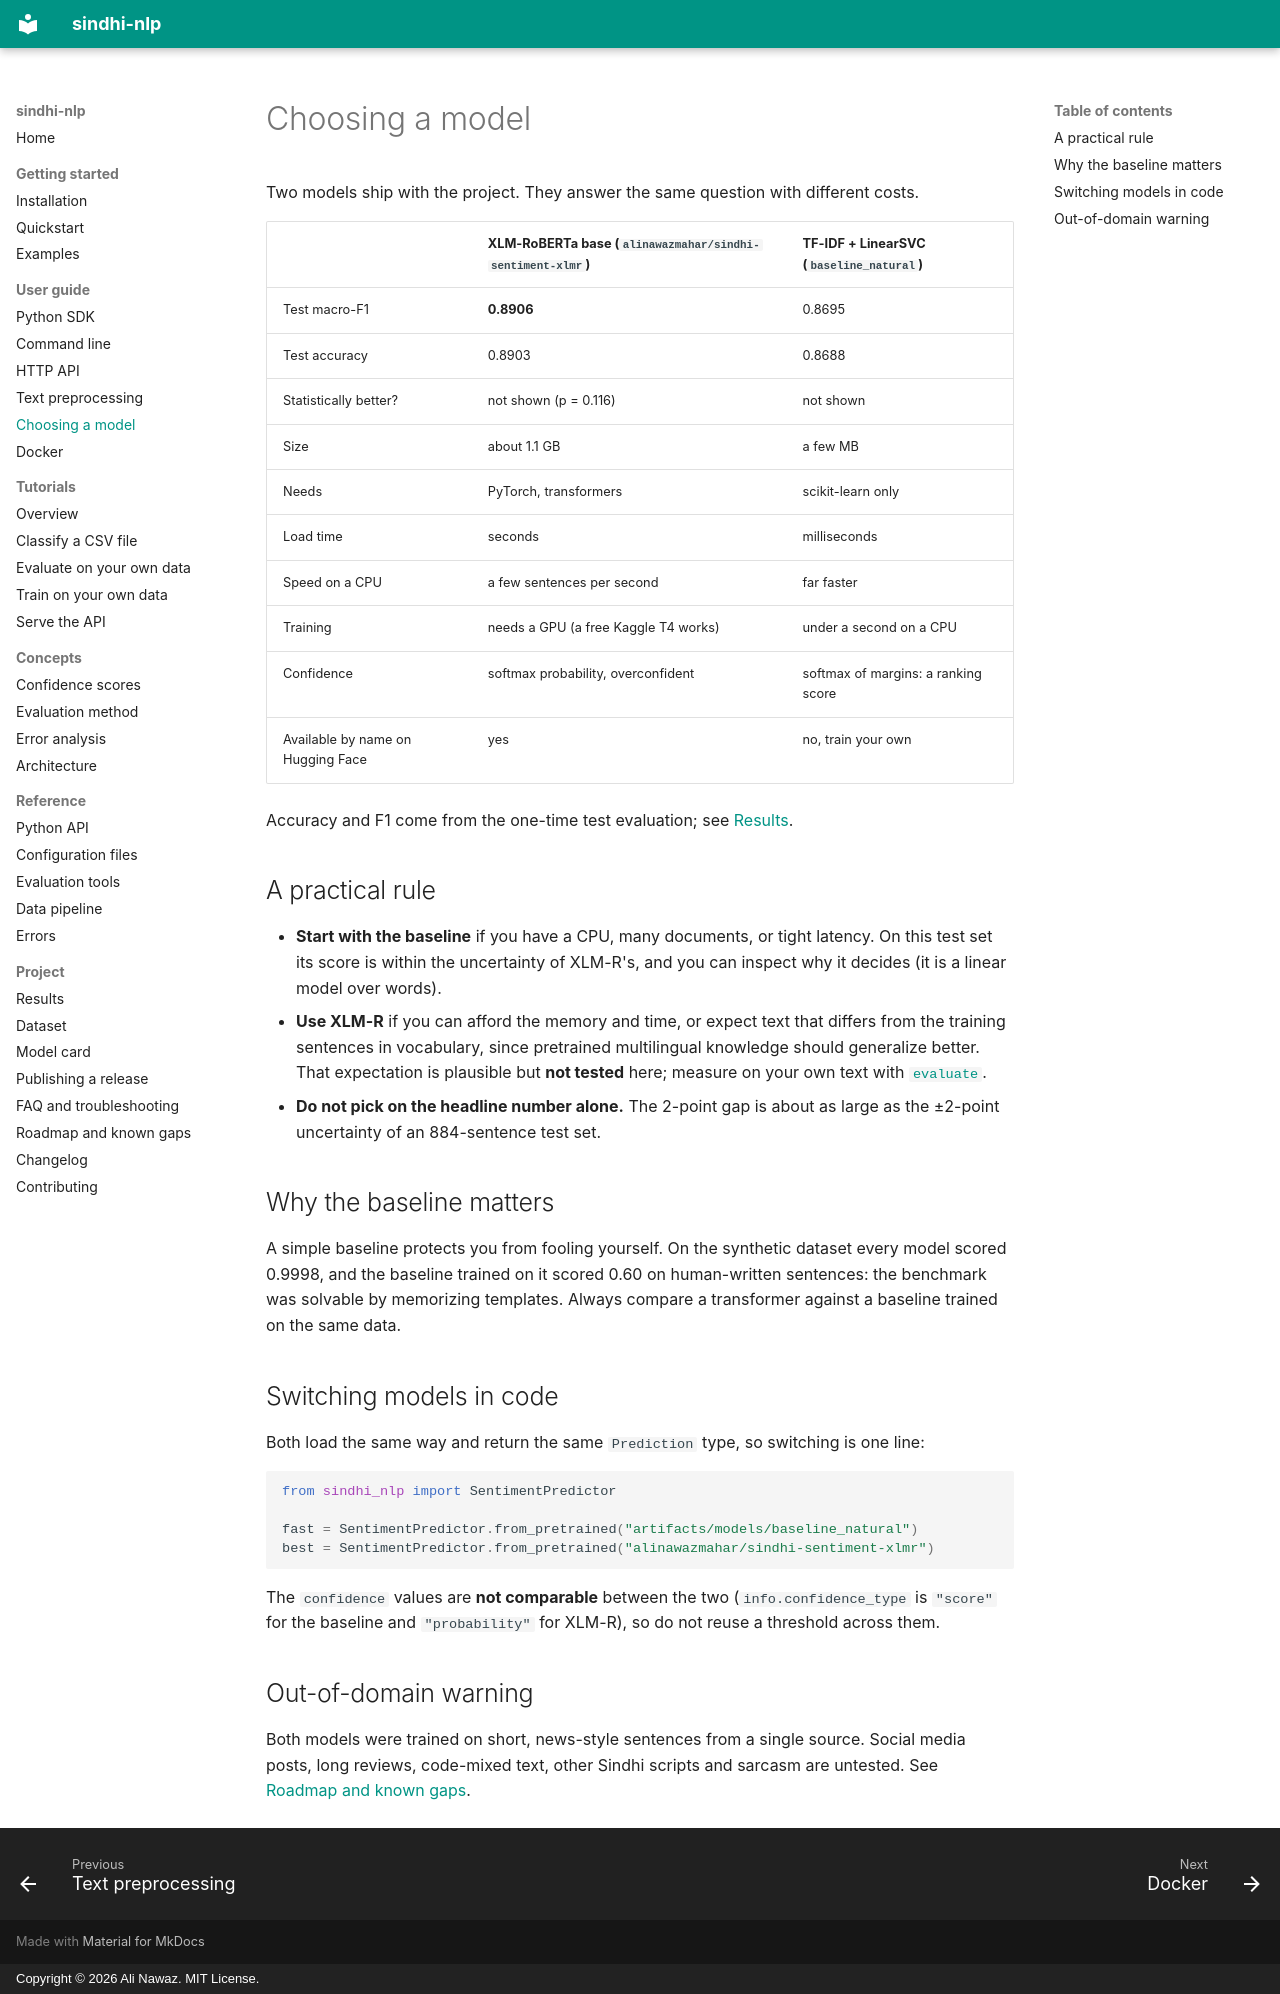

repository: alinawazcode/sindhi-nlp · page: guide/choosing-a-model/index.html · generator: mkdocs · copyright: Copyright © 2026 Ali Nawaz. MIT License.

# Choosing a model

Two models ship with the project. They answer the same question with different costs.

| | XLM-RoBERTa base (`alinawazmahar/sindhi-sentiment-xlmr`) | TF-IDF + LinearSVC (`baseline_natural`) |
| --- | --- | --- |
| Test macro-F1 | **0.8906** | 0.8695 |
| Test accuracy | 0.8903 | 0.8688 |
| Statistically better? | not shown (p = 0.116) | not shown |
| Size | about 1.1 GB | a few MB |
| Needs | PyTorch, transformers | scikit-learn only |
| Load time | seconds | milliseconds |
| Speed on a CPU | a few sentences per second | far faster |
| Training | needs a GPU (a free Kaggle T4 works) | under a second on a CPU |
| Confidence | softmax probability, overconfident | softmax of margins: a ranking score |
| Available by name on Hugging Face | yes | no, train your own |

Accuracy and F1 come from the one-time test evaluation; see [Results](../results.md).

## A practical rule

- **Start with the baseline** if you have a CPU, many documents, or tight latency. On this test set its score is within the uncertainty of XLM-R's, and you can inspect why it decides (it is a linear model over words).
- **Use XLM-R** if you can afford the memory and time, or expect text that differs from the training sentences in vocabulary, since pretrained multilingual knowledge should generalize better. That expectation is plausible but **not tested** here; measure on your own text with [`evaluate`](../tutorials/evaluate-own-data.md).
- **Do not pick on the headline number alone.** The 2-point gap is about as large as the ±2-point uncertainty of an 884-sentence test set.

## Why the baseline matters

A simple baseline protects you from fooling yourself. On the synthetic dataset every model scored 0.9998, and the baseline trained on it scored 0.60 on human-written sentences: the benchmark was solvable by memorizing templates. Always compare a transformer against a baseline trained on the same data.

## Switching models in code

Both load the same way and return the same `Prediction` type, so switching is one line:

```python
from sindhi_nlp import SentimentPredictor

fast = SentimentPredictor.from_pretrained("artifacts/models/baseline_natural")
best = SentimentPredictor.from_pretrained("alinawazmahar/sindhi-sentiment-xlmr")
```

The `confidence` values are **not comparable** between the two (`info.confidence_type` is `"score"` for the baseline and `"probability"` for XLM-R), so do not reuse a threshold across them.

## Out-of-domain warning

Both models were trained on short, news-style sentences from a single source. Social media posts, long reviews, code-mixed text, other Sindhi scripts and sarcasm are untested. See [Roadmap and known gaps](../roadmap.md).
